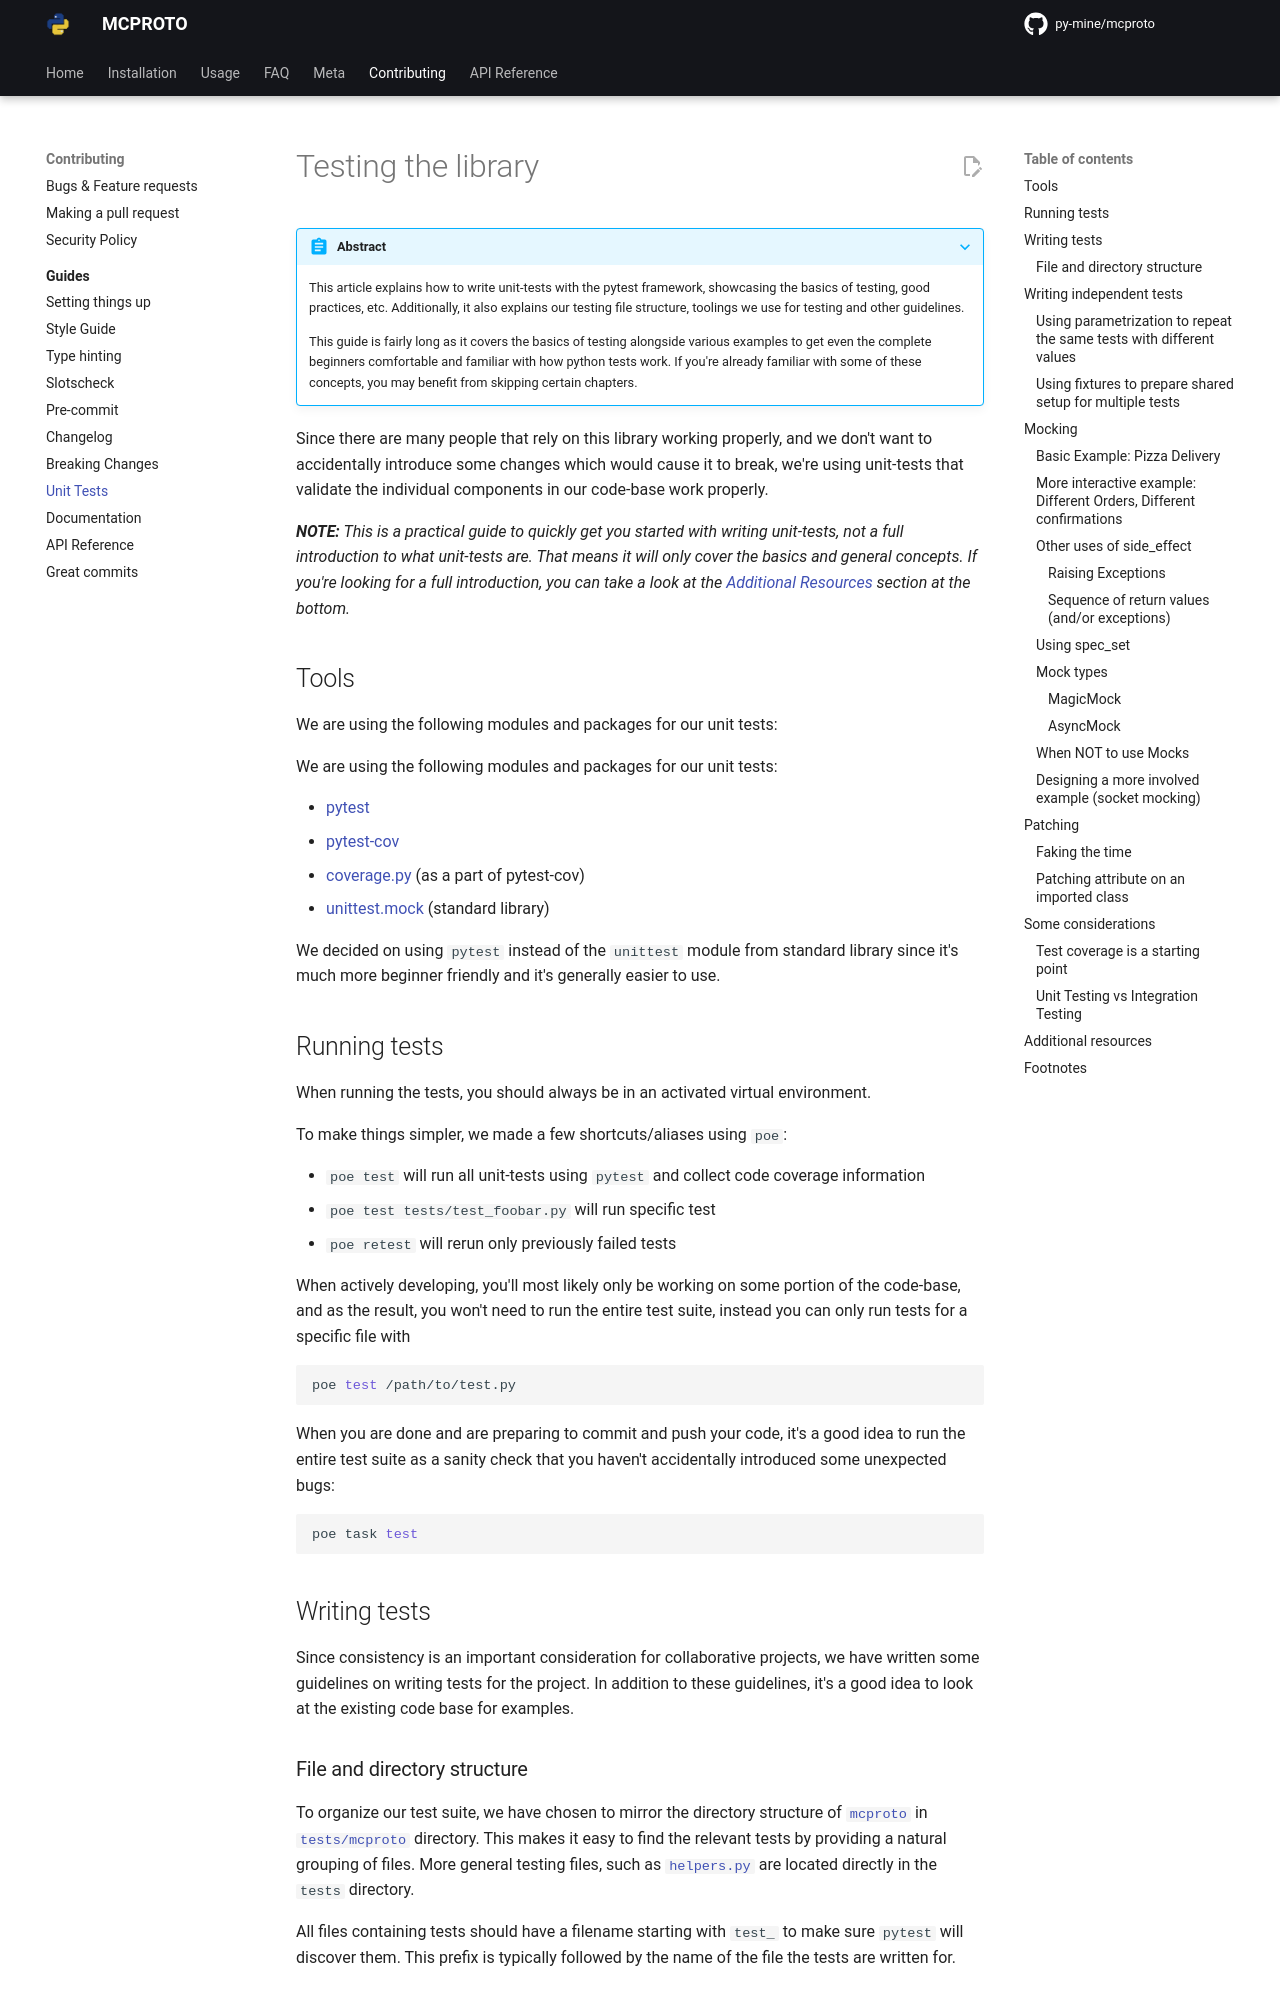

repository: py-mine/mcproto · page: latest/contributing/guides/unit-tests/index.html · generator: mkdocs

# Testing the library

???+ abstract

    This article explains how to write unit-tests with the pytest framework, showcasing
    the basics of testing, good practices, etc. Additionally, it also explains our testing
    file structure, toolings we use for testing and other guidelines.

    This guide is fairly long as it covers the basics of testing alongside various examples
    to get even the complete beginners comfortable and familiar with how python tests work.
    If you're already familiar with some of these concepts, you may benefit from skipping
    certain chapters.

Since there are many people that rely on this library working properly, and we don't want to accidentally introduce
some changes which would cause it to break, we're using unit-tests that validate the individual components in our
code-base work properly.

_**NOTE:** This is a practical guide to quickly get you started with writing unit-tests, not a full introduction to what
unit-tests are. That means it will only cover the basics and general concepts. If you're looking for a full
introduction, you can take a look at the [Additional Resources](#additional-resources) section at the bottom._

## Tools

We are using the following modules and packages for our unit tests:

We are using the following modules and packages for our unit tests:

- [pytest](https://docs.pytest.org/en/6.2.x/)
- [pytest-cov](https://pytest-cov.readthedocs.io/en/latest/index.html)
- [coverage.py](https://coverage.readthedocs.io/en/stable/) (as a part of pytest-cov)
- [unittest.mock](https://docs.python.org/3/library/unittest.mock.html) (standard library)

We decided on using `pytest` instead of the `unittest` module from standard library since it's much more beginner
friendly and it's generally easier to use.

## Running tests

When running the tests, you should always be in an activated virtual environment.

To make things simpler, we made a few shortcuts/aliases using `poe`:

- `poe test` will run all unit-tests using `pytest` and collect code coverage information
- `poe test tests/test_foobar.py` will run specific test
- `poe retest` will rerun only previously failed tests

When actively developing, you'll most likely only be working on some portion of the code-base, and as the result, you
won't need to run the entire test suite, instead you can only run tests for a specific file with

```sh
poe test /path/to/test.py
```

When you are done and are preparing to commit and push your code, it's a good idea to run the entire test suite as a
sanity check that you haven't accidentally introduced some unexpected bugs:

```sh
poe task test
```

## Writing tests

Since consistency is an important consideration for collaborative projects, we have written some guidelines on writing
tests for the project. In addition to these guidelines, it's a good idea to look at the existing code base for examples.

### File and directory structure

To organize our test suite, we have chosen to mirror the directory structure of [`mcproto`](/mcproto/) in
[`tests/mcproto`](/tests/mcproto) directory. This makes it easy to find the relevant tests by providing a natural
grouping of files. More general testing files, such as [`helpers.py`](/tests/helpers.py) are located directly in the
`tests` directory.

All files containing tests should have a filename starting with `test_` to make sure `pytest` will discover them.
This prefix is typically followed by the name of the file the tests are written for.
